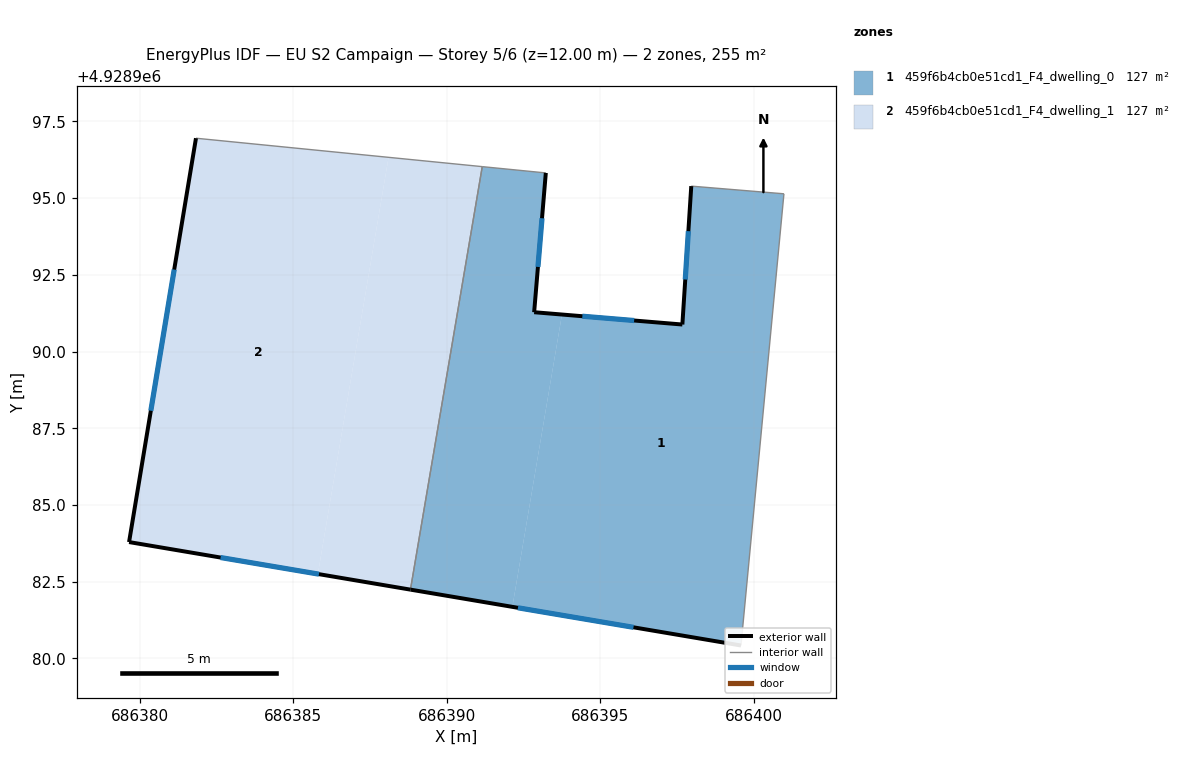
=== STOREY PLAN SPEC (per zone: floor XY polygon, exterior-wall plan segments, windows/doors) ===
zone 1: 459f6b4cb0e51cd1_F4_dwelling_0  (127.4 m²)
  floor: (686393.23, 4928995.82) (686392.85, 4928991.28) (686393.75, 4928991.21) (686392.14, 4928981.68) (686388.82, 4928982.24) (686391.16, 4928996.03)
  floor: (686400.99, 4928995.14) (686399.59, 4928980.42) (686392.14, 4928981.68) (686393.75, 4928991.21) (686397.68, 4928990.88) (686397.97, 4928995.39)
  exterior wall: (686388.82, 4928982.24) – (686399.59, 4928980.42)  [10.9 m]
    window: (686392.32, 4928981.65) – (686396.09, 4928981.01)  [4.0 m²]
  exterior wall: (686392.85, 4928991.28) – (686393.23, 4928995.82)  [4.6 m]
    window: (686392.97, 4928992.76) – (686393.10, 4928994.34)  [1.7 m²]
  exterior wall: (686397.68, 4928990.88) – (686392.85, 4928991.28)  [4.8 m]
    window: (686396.11, 4928991.01) – (686394.42, 4928991.15)  [1.8 m²]
  exterior wall: (686397.97, 4928995.39) – (686397.68, 4928990.88)  [4.5 m]
    window: (686397.87, 4928993.92) – (686397.77, 4928992.35)  [1.7 m²]
  interior walls: 4
zone 2: 459f6b4cb0e51cd1_F4_dwelling_1  (127.4 m²)
  floor: (686388.10, 4928996.33) (686385.80, 4928982.75) (686379.65, 4928983.79) (686381.83, 4928996.95)
  floor: (686391.16, 4928996.03) (686388.82, 4928982.24) (686385.80, 4928982.75) (686388.10, 4928996.33)
  exterior wall: (686379.65, 4928983.79) – (686388.82, 4928982.24)  [9.3 m]
    window: (686382.63, 4928983.29) – (686385.84, 4928982.75)  [3.4 m²]
  exterior wall: (686381.83, 4928996.95) – (686379.65, 4928983.79)  [13.3 m]
    window: (686381.12, 4928992.67) – (686380.36, 4928988.07)  [4.9 m²]
  interior walls: 2

=== DERIVED (storey summary) ===
Building: EU S2 Campaign
Storey: 5 of 6  (floor level z = 12.00 m)
Storey gross floor area: 254.8 m²
Zones on this storey: 2
  - 459f6b4cb0e51cd1_F4_dwelling_0: floor 127.4 m²; exterior wall 24.8 m (74.5 m²); 4 window(s) 9.1 m²; WWR 12.2%
  - 459f6b4cb0e51cd1_F4_dwelling_1: floor 127.4 m²; exterior wall 22.6 m (67.9 m²); 2 window(s) 8.3 m²; WWR 12.2%
Zone adjacency (shared interzone walls):
  - 459f6b4cb0e51cd1_F4_dwelling_0 ↔ 459f6b4cb0e51cd1_F4_dwelling_1